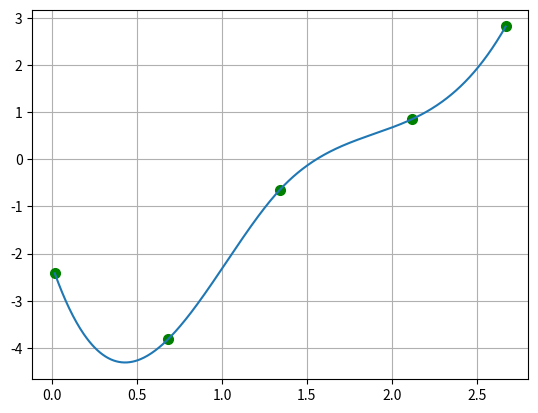

The matplotlib source for this figure:
import numpy as np
import matplotlib.pyplot as plt
from scipy.interpolate import InterpolatedUnivariateSpline

# experimental data
arr_x = [0.015, 0.681, 1.342, 2.118, 2.671]
arr_y = [-2.417, -3.819, -0.642, 0.848, 2.815]

# cubic splines
xi = np.array(arr_x)
yi = np.array(arr_y)

x = np.linspace(xi.min(), xi.max(), len(xi) * 100)

sp = InterpolatedUnivariateSpline(xi, yi, k=3)
y = sp(x)

# interpolation
plt.plot(xi, yi, 'go', label='original data', markersize=7)
plt.plot(x, y)
plt.grid(True)
plt.show()
